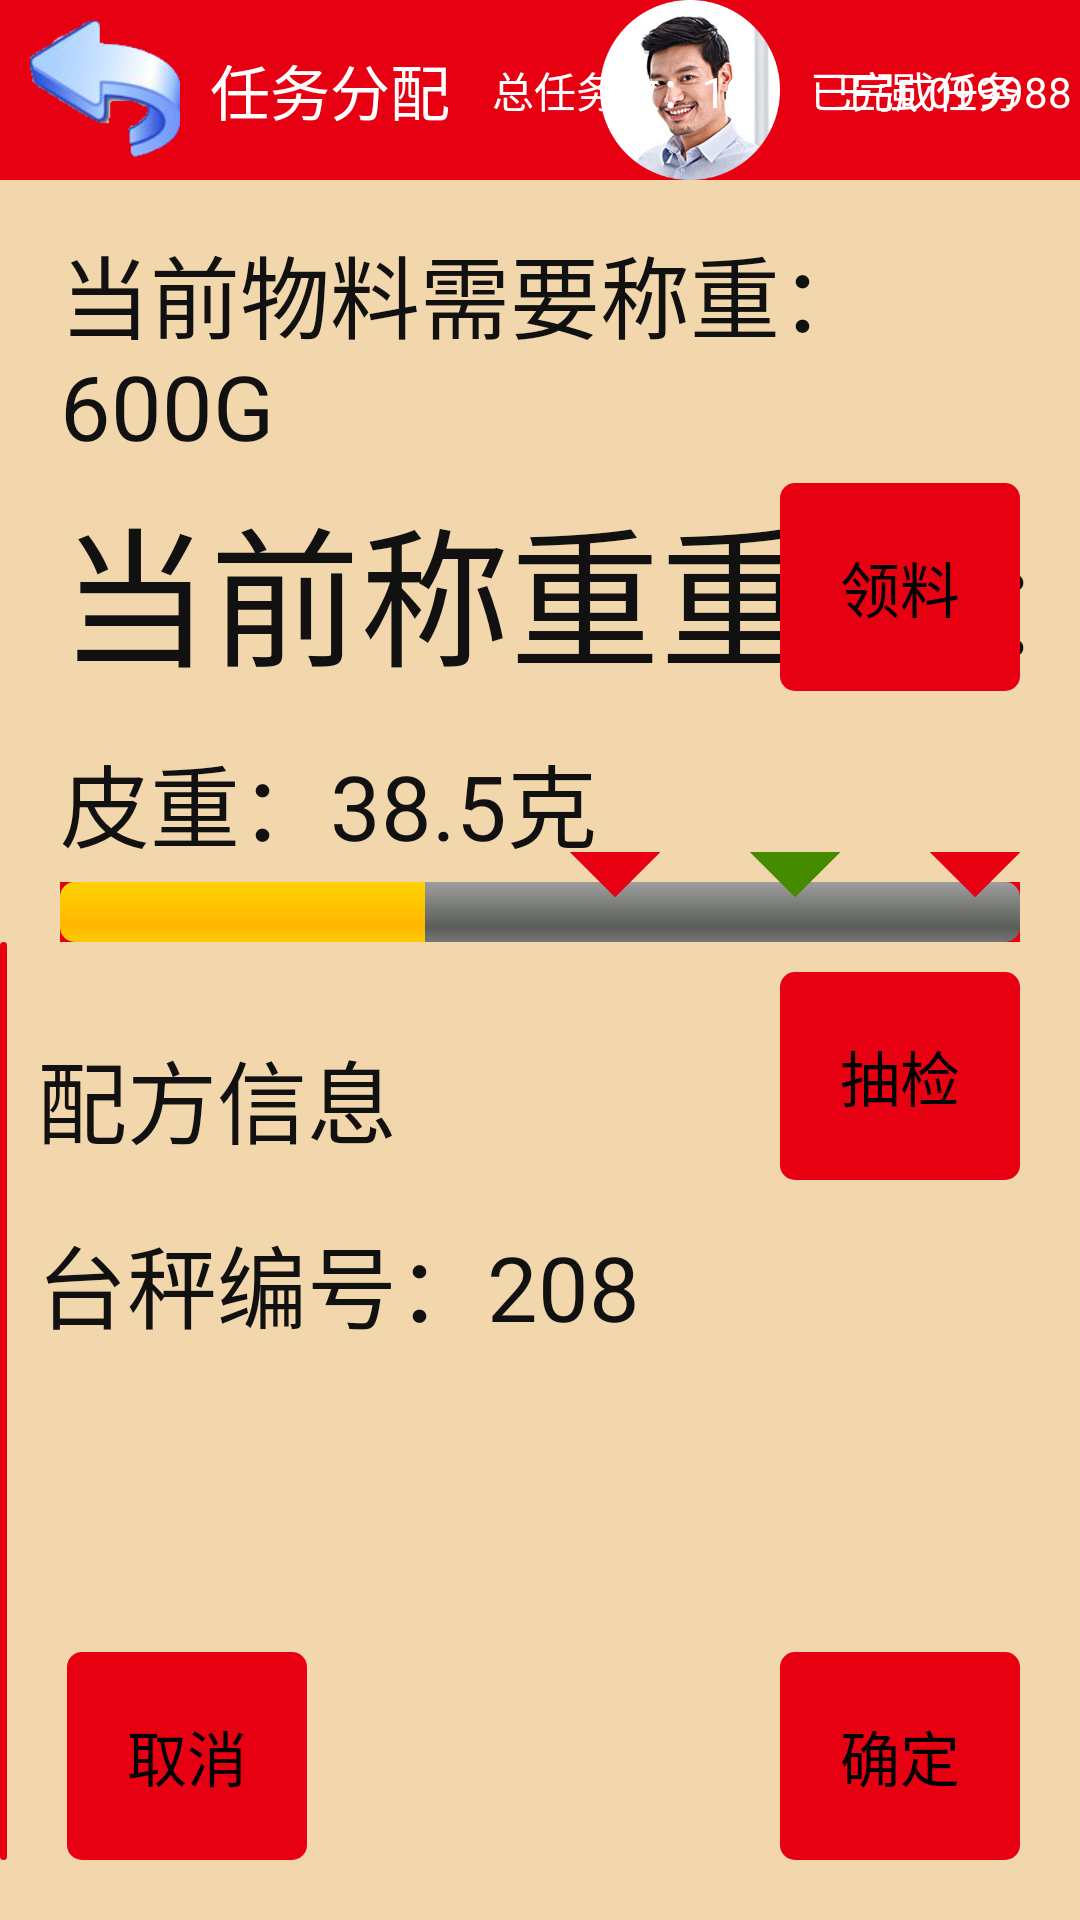

This screen was rendered from an Android layout file. Write that file and the resources it references.
<!-- AndroidManifest.xml: application theme AppTheme -->
<!-- res/layout/activity_working1.xml -->
<RelativeLayout xmlns:tools="http://schemas.android.com/tools"
    xmlns:android="http://schemas.android.com/apk/res/android"
    android:layout_width="match_parent"
    android:layout_height="match_parent"
    android:background="@drawable/background"
    tools:context="com.example.scalefunshow.WorkingActivity1" >

    <include
        android:id="@+id/title_bar"
        layout="@layout/title_bar" />

    <TextView
        android:id="@+id/current_total"
        android:layout_width="wrap_content"
        android:layout_height="wrap_content"
        android:layout_alignParentLeft="true"
        android:layout_below="@+id/title_bar"
        android:layout_marginLeft="20dp"
        android:layout_marginTop="16dp"
        android:text="当前物料需要称重：600G"
        android:textColor="@color/black" />

    <TextView
        android:id="@+id/current_weight"
        android:layout_width="wrap_content"
        android:layout_height="80dp"
        android:layout_alignLeft="@+id/current_total"
        android:layout_below="@+id/current_total"
        android:layout_marginTop="5dp"
        android:text="当前称重重量 : 286G"
        android:textColor="@color/black"
        android:textSize="50sp" />

    <TextView
        android:id="@+id/skin_weight"
        android:layout_width="wrap_content"
        android:layout_height="wrap_content"
        android:layout_alignLeft="@+id/current_weight"
        android:layout_below="@+id/current_weight"
        android:layout_marginTop="5dp"
        android:text="皮重：38.5克" />

    <ProgressBar
        android:id="@+id/progressBar1"
        style="?android:attr/progressBarStyleHorizontal"
        android:layout_width="match_parent"
        android:layout_height="wrap_content"
        android:layout_alignLeft="@+id/skin_weight"
        android:layout_alignParentRight="true"
        android:layout_below="@+id/skin_weight"
        android:layout_marginRight="20dp"
        android:layout_marginTop="5dp"
        android:background="@color/red"
        android:labelFor="20"
        android:progress="38" />

    <TextView
        android:layout_width="30dp"
        android:layout_height="30dp"
        android:layout_alignBottom="@+id/progressBar1"
        android:layout_alignRight="@+id/progressBar1"
        android:layout_marginRight="60dp"
        android:background="@drawable/triangle" />

    <TextView
        android:id="@+id/textView3"
        android:layout_width="30dp"
        android:layout_height="30dp"
        android:layout_alignBottom="@+id/progressBar1"
        android:layout_alignRight="@+id/progressBar1"
        android:layout_marginRight="0dp"
        android:background="@drawable/triangle_red" />

    <TextView
        android:layout_width="30dp"
        android:layout_height="30dp"
        android:layout_alignBottom="@+id/progressBar1"
        android:layout_alignRight="@+id/progressBar1"
        android:layout_marginRight="120dp"
        android:background="@drawable/triangle_red" />

    <LinearLayout
        android:layout_width="match_parent"
        android:layout_height="match_parent"
        android:layout_below="@+id/progressBar1" >

        <RelativeLayout
            android:layout_width="wrap_content"
            android:layout_height="match_parent"
            android:layout_weight="1" >

            <TextView
                android:id="@+id/current_xiaoliao"
                android:layout_width="wrap_content"
                android:layout_height="wrap_content"
                android:layout_alignParentLeft="true"
                android:layout_alignParentTop="true"
                android:layout_marginLeft="23dp"
                android:layout_marginTop="15dp"
                android:text="当前小料名字"
                android:textColor="@color/black" />

            <TextView
                android:id="@+id/xiaoliaoname"
                android:layout_width="wrap_content"
                android:layout_height="wrap_content"
                android:layout_alignLeft="@+id/current_xiaoliao"
                android:layout_below="@+id/current_xiaoliao"
                android:layout_marginLeft="72dp"
                android:layout_marginTop="20dp"
                android:textSize="40sp"
                android:text="味精"
                android:textColor="@color/black" />

            <Button
                android:id="@+id/next_name"
                android:layout_width="wrap_content"
                android:layout_height="wrap_content"
                android:layout_alignParentBottom="true"
                android:layout_centerHorizontal="true"
                android:layout_marginBottom="20dp"
                android:background="@drawable/button_red"
                android:padding="20dp"
                android:text="下一物料：白糖  200克"
                android:textColor="@color/black"
                android:textSize="20sp" />
        </RelativeLayout>

        <RelativeLayout
            android:layout_width="370dp"
            android:layout_height="match_parent"
            android:layout_weight="0.05" >

            <TextView
                android:id="@+id/peifang_name"
                android:layout_width="wrap_content"
                android:layout_height="wrap_content"
                android:layout_alignParentLeft="true"
                android:layout_alignParentTop="true"
                android:layout_marginLeft="10dp"
                android:layout_marginTop="30dp"
                android:text="配方信息"
                android:textColor="@color/black" />

            <TextView
                android:id="@+id/chengtai_id"
                android:layout_width="wrap_content"
                android:layout_height="wrap_content"
                android:layout_below="@+id/peifang_name"
                android:layout_marginLeft="10dp"
                android:layout_marginTop="18dp"
                android:text="台秤编号：208"
                android:textColor="@color/black" />

            <Button
                android:id="@+id/button2"
                android:layout_width="wrap_content"
                android:layout_height="wrap_content"
                android:layout_alignParentRight="true" 
                android:layout_marginRight="20dp"
                android:layout_marginTop="10dp"
                android:background="@drawable/button_red"
                android:padding="20dp"
                android:text="抽检"
                android:textSize="20sp" />

            <Button
                android:id="@+id/cancel"
                android:layout_width="wrap_content"
                android:layout_height="wrap_content"
                android:layout_alignParentLeft="true"
                android:layout_alignParentBottom="true"
                android:layout_marginBottom="20dp"
                android:layout_marginLeft="20dp"
                android:background="@drawable/button_red"
                android:padding="20dp"
                android:text="取消"
                android:textSize="20sp" />

            <Button
                android:id="@+id/ok_button"
                android:layout_width="wrap_content"
                android:layout_height="wrap_content"
                android:layout_alignBottom="@+id/cancel"
                android:layout_alignParentRight="true"
                android:layout_marginRight="20dp"
                android:background="@drawable/button_red"
                android:padding="20dp"
                android:text="确定"
                android:onClick="onClick"
                android:textSize="20sp" />
        </RelativeLayout>
    </LinearLayout>

    <LinearLayout
        android:id="@+id/weight_of_skin_layout"
        android:layout_width="wrap_content"
        android:layout_height="wrap_content"
        android:layout_centerHorizontal="true"
        android:layout_centerVertical="true"
        android:background="@color/orange_back"
        android:orientation="vertical"
        android:visibility="invisible"
        android:padding="30dp" >

        <TextView
            android:id="@+id/textView1"
            android:layout_width="wrap_content"
            android:layout_height="wrap_content"
            android:text="开始去皮操作:"
            android:textAppearance="?android:attr/textAppearanceLarge"
            android:textSize="30sp" />

        <TextView
            android:id="@+id/weight_of_skin"
            android:layout_width="wrap_content"
            android:layout_height="wrap_content"
            android:layout_marginTop="20dp"
            android:text="皮重： "
            android:textAppearance="?android:attr/textAppearanceMedium"
            android:textSize="30sp" />

        <Button
            android:id="@+id/skin_ok"
            android:layout_width="wrap_content"
            android:layout_height="wrap_content"
            android:layout_marginLeft="200dp"
            android:layout_marginTop="20dp"
            android:onClick="onClick"
            android:text="确定"
            android:textSize="30sp" />
    </LinearLayout>

    <Button
        android:id="@+id/lingliao_btn"
        android:layout_width="wrap_content"
        android:layout_height="wrap_content"
        android:layout_alignBottom="@+id/current_weight"
        android:layout_marginBottom="10dp"
        android:layout_alignParentRight="true"
        android:background="@drawable/button_red"
        android:layout_marginRight="20dp"
        android:padding="20dp"
        android:text="领料"
        android:textSize="20sp" />

</RelativeLayout>
<!-- res/layout/title_bar.xml (included above) -->
<?xml version="1.0" encoding="utf-8"?>

<RelativeLayout xmlns:android="http://schemas.android.com/apk/res/android"
    android:layout_width="match_parent"
    android:background="@drawable/lable"
    android:layout_height="60dp" >

    <ImageView
        android:id="@+id/back"
        android:layout_width="50dp"
        android:layout_height="50dp"
        android:layout_centerVertical="true"
        android:layout_alignParentLeft="true"
        android:layout_marginLeft="10dp"
        android:src="@drawable/back" />
    
    <TextView
        android:id="@+id/title"
        android:layout_width="wrap_content"
        android:layout_height="wrap_content"
        android:layout_centerVertical="true"
        android:textColor="@android:color/white"
        android:text="任务分配"
        android:layout_marginLeft="70dp"
        android:textSize="20sp" />
    <ImageView
        android:src="@drawable/avatar1"
        android:layout_width="wrap_content"
        android:layout_height="wrap_content"
        android:layout_toRightOf="@+id/title"
        android:layout_centerVertical="true"
        android:layout_marginLeft="32dp"
        android:id="@+id/imageView"/>

    <TextView
        android:id="@+id/name"
        android:layout_width="wrap_content"
        android:layout_height="wrap_content"
        android:layout_centerVertical="true"
        android:layout_toRightOf="@+id/imageView"
        android:textColor="@android:color/white"
        android:text="王强 099988"
        android:textSize="14sp" />

    <TextView
        android:id="@+id/tvtitle"
        android:layout_width="wrap_content"
        android:layout_height="wrap_content"
        android:layout_centerVertical="true"
        android:layout_alignParentRight="true"
        android:paddingRight="20dp"
        android:textColor="@android:color/white"
        android:text="已完成任务"
        android:textSize="14sp" />

    <TextView
        android:id="@+id/total_task"
        android:layout_width="wrap_content"
        android:layout_height="wrap_content"
        android:layout_centerVertical="true"
        android:layout_toLeftOf="@+id/tvtitle"
        android:paddingRight="20dp"
        android:textColor="@android:color/white"
        android:text="总任务数：19"
        android:textSize="14sp" />


</RelativeLayout>
<!-- resources referenced by this layout -->
<resources>
  <color name="black">#111111</color>
  <color name="orange_back">#ff6f00</color>
  <color name="red">#E70012</color>
  <!-- drawable avatar1: png bitmap (drawable-xxhdpi, 86119 bytes) -->
  <!-- drawable back: png bitmap (drawable-xxhdpi, 16213 bytes) -->
  <!-- drawable background: png bitmap (drawable-xxhdpi, 192 bytes) -->
  <!-- drawable button_red (drawable) -->
  <?xml version="1.0" encoding="utf-8"?>
  <selector xmlns:android="http://schemas.android.com/apk/res/android" >
      <item android:drawable="@drawable/corners_bg_pressed" android:state_pressed="true"></item>
      <item android:drawable="@drawable/corners_false" android:state_enabled="false"></item>
      <item android:drawable="@drawable/corners_bg_qupi" android:state_enabled="true"></item>  
      <item android:drawable="@drawable/corners_bg_qupi"></item>  
      
  </selector>
  <!-- drawable lable: png bitmap (drawable-xxhdpi, 2966 bytes) -->
  <!-- drawable triangle (drawable) -->
  <?xml version="1.0" encoding="utf-8"?>
  <layer-list xmlns:android="http://schemas.android.com/apk/res/android" >
  
      <item android:id="@+id/shape_id">
  
          
          <rotate
              android:fromDegrees="45"
              android:pivotX="135%"
              android:pivotY="15%"
              android:toDegrees="45" >
              <shape android:shape="rectangle" >
                  <solid android:color="#458B00" />
              </shape>
          </rotate>
      </item>
  </layer-list>
  <!-- drawable triangle_red (drawable) -->
  <?xml version="1.0" encoding="utf-8"?>
  <layer-list xmlns:android="http://schemas.android.com/apk/res/android" >
  
      <item android:id="@+id/shape_id">
  
          
          <rotate
              android:fromDegrees="45"
              android:pivotX="135%"
              android:pivotY="15%"
              android:toDegrees="45" >
              <shape android:shape="rectangle" >
                  <solid android:color="@color/red" />
              </shape>
          </rotate>
      </item>
  </layer-list>
  <style name="AppTheme" parent="AppBaseTheme">
          
          <item name="android:textSize">30dp</item>
          <item name="android:textColor">#111111</item>
          <item name="android:windowFullscreen">true</item>
          <item name="android:windowContentOverlay">@null</item>
      </style>
  <!-- drawable corners_bg_pressed (drawable) -->
  <?xml version="1.0" encoding="utf-8"?>
  <shape xmlns:android="http://schemas.android.com/apk/res/android">
      <solid android:color="@color/orange_yellow" />
      <corners android:topLeftRadius="5dp"
               android:topRightRadius="5dp"
               android:bottomRightRadius="5dp"
               android:bottomLeftRadius="5dp"/>
  </shape>
  <!-- drawable corners_false (drawable) -->
  <?xml version="1.0" encoding="utf-8"?>
  <shape xmlns:android="http://schemas.android.com/apk/res/android">
      <solid android:color="@color/line" />
      <corners android:topLeftRadius="5dp"
               android:topRightRadius="5dp"
               android:bottomRightRadius="5dp"
               android:bottomLeftRadius="5dp"/>
  </shape>
  <!-- drawable corners_bg_qupi (drawable) -->
  <?xml version="1.0" encoding="utf-8"?>
  <shape xmlns:android="http://schemas.android.com/apk/res/android">
      <solid android:color="@color/red" />
      <corners android:topLeftRadius="5dp"
               android:topRightRadius="5dp"
               android:bottomRightRadius="5dp"
               android:bottomLeftRadius="5dp"/>
  </shape>
  <style name="AppBaseTheme" parent="android:Theme.Light">
          
      </style>
  <color name="orange_yellow">#FF6347</color>
  <color name="line">#cccccc</color>
</resources>
